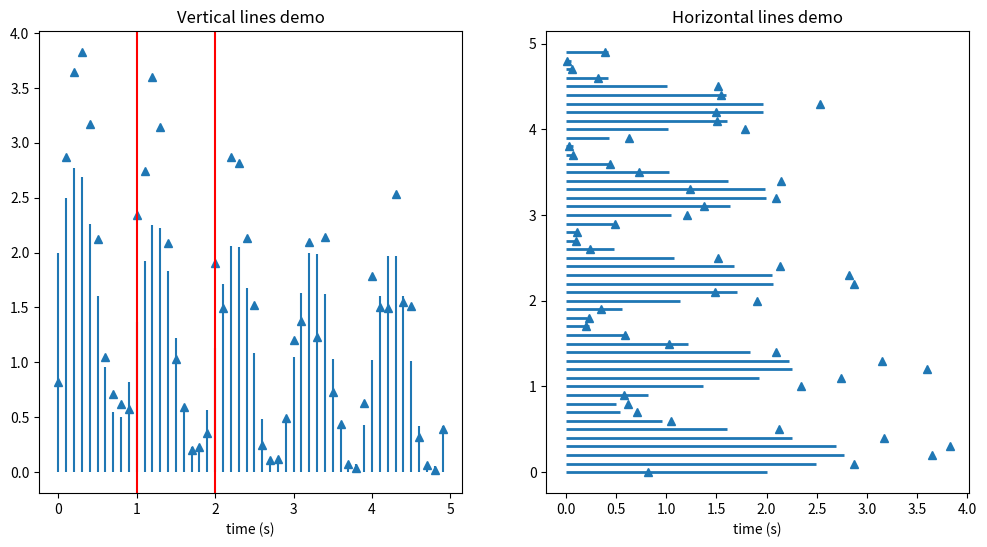

The script that saved this image:
import matplotlib.pyplot as plt
import numpy as np


t = np.arange(0.0, 5.0, 0.1)
s = np.exp(-t) + np.sin(2 * np.pi * t) + 1
nse = np.random.normal(0.0, 0.3, t.shape) * s

fig, (vax, hax) = plt.subplots(1, 2, figsize=(12, 6))

vax.plot(t, s + nse, '^')
vax.vlines(t, [0], s)
# By using ``transform=vax.get_xaxis_transform()`` the y coordinates are scaled
# such that 0 maps to the bottom of the axes and 1 to the top.
vax.vlines([1, 2], 0, 1, transform=vax.get_xaxis_transform(), colors='r')
vax.set_xlabel('time (s)')
vax.set_title('Vertical lines demo')

hax.plot(s + nse, t, '^')
hax.hlines(t, [0], s, lw=2)
hax.set_xlabel('time (s)')
hax.set_title('Horizontal lines demo')

plt.show()